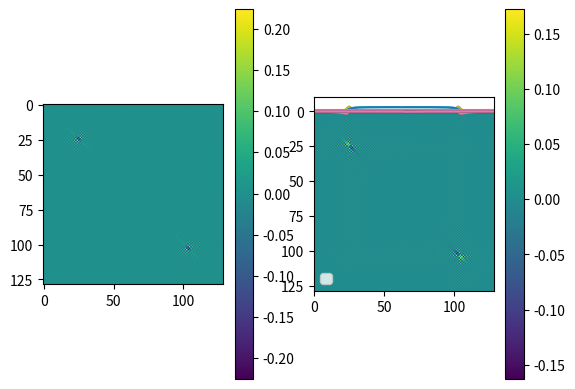

This chart was generated by the following Python code:
import numpy as np
import matplotlib.pyplot as plt


N = 129
Δ = 0.25
k_coarse = 2 * np.pi * np.fft.fftshift(np.fft.fftfreq(N, Δ))
k_fine = 2 * np.pi * np.fft.fftshift(np.fft.fftfreq(100 * N + 1, Δ / 5))
w = 1 / (k_coarse[1] - k_coarse[0])
k0 = k_coarse[len(k_coarse) // 5]
# select_domain = np.sinc(k * Δ / np.pi)
# pm_convolve = np.convolve(select_domain, select_domain, mode="same")
# kernel = 1 / (k**2 - k0**2 + 1.0j)
M_correct = np.zeros((N, N), dtype=np.complex128)
kernel = 1.0 / (k_fine**2 - k0**2 + 0.1j * k0**2)
kernel_coarse = 1.0 / (k_coarse**2 - k0**2 + 0.1j * k0**2)

for i, p in enumerate(k_coarse):
    for j, k in enumerate(k_coarse):
        integrand = np.sinc((p - k_fine) * w) * np.sinc((k - k_fine) * w) * kernel
        M_correct[i, j] = np.trapezoid(integrand)

# analytic solution (Kirchoff)
# shift kernels by N/2-1/2
shift_exp = np.exp(1.0j * k_coarse * Δ * (N // 2 + 0.5))
edge_value_kernel = kernel_coarse * shift_exp
edge_diff_kernel = 1.0j * k_coarse * edge_value_kernel
M_diff = M_correct.copy()
np.fill_diagonal(M_diff, 0.0)
M_wrap = edge_value_kernel[:, None] * edge_diff_kernel[None, :] + edge_diff_kernel[:, None] * edge_value_kernel[None, :]
plt.subplot(1, 2, 1)
plt.imshow(M_diff.imag)
plt.colorbar()
plt.subplot(1, 2, 2)
plt.imshow(M_wrap.imag)
plt.show(block=True)

# find the best approximation to approximate M_correct with a diagonal and a low-rank matrix
d_approx = np.diag(M_correct)
d_correct = d_approx.copy()

M_norm = np.linalg.norm(M_correct, "fro")
order = 2
for iteration in range(150):
    # remove the diagonal part of the approximation
    M_approx = M_correct.copy()
    np.fill_diagonal(M_approx, d_correct - d_approx)

    # compute low-rank approximation of the remainder, and add back diagonal part
    U, S, V = np.linalg.svd(M_approx, full_matrices=False)
    print(f"relative error {sum((S**2)[order:]) / M_norm}")
    M_approx = U[:, :order] @ np.diag(S[:order]) @ V[:order, :] + np.diag(d_approx)

    # adjust d_approx to take into account the diagonal of the error of the low-rank approximation
    d_approx = d_approx + 0.1 * (d_correct - np.diag(M_approx))


# plt.plot(U[:, 0].real)
# plt.plot(U[:, 0].imag)
# plt.plot(edge_value_kernel.real)
# plt.plot(edge_value_kernel.imag)
# plt.legend(["U_real", "U_imag", "edge_real", "edge_imag"])
# plt.show(block=True)

plt.plot(np.angle(U[:, 0] / edge_value_kernel))
plt.show(block=True)

plt.imshow((M_correct - np.diag(np.diag(M_correct))).real)
plt.colorbar()
plt.show(block=True)
#
# plt.plot(S)
# plt.show()
print(
    np.vdot(edge_value_kernel, edge_diff_kernel) / np.linalg.norm(edge_value_kernel) / np.linalg.norm(edge_diff_kernel)
)

plt.plot(np.fft.ifftshift(np.fft.ifft(U[:, 0])))
plt.plot(-1.0j * np.fft.ifftshift(np.fft.ifft(V[0, :])))
plt.show(block=True)


a = 1.0 / d_approx * (np.pow(-1, np.round(k_coarse * w)))
plt.plot(np.angle((U[:, 0] / V[0, :])) / np.pi)
plt.plot(np.angle((U[:, 1] / V[1, :])) / np.pi)
plt.legend()
plt.show(block=True)
# plt.plot((a * a * U[:, 0] * V[0, :]).real)
# plt.plot((a * a * U[:, 0] * V[0, :]).imag)
plt.plot(d_approx.real)
plt.plot(d_correct.real)
plt.plot(d_approx.imag)
plt.plot(d_correct.imag)

plt.plot(np.angle(d_approx))
plt.plot(np.angle(d_correct))
plt.show(block=True)

plt.plot((U[:, 0] / V[0, :]).imag)
plt.show(block=True)


plt.plot((a * U[:, 0]).real)
plt.plot((a * U[:, 0]).imag)
plt.plot((a * U[:, 1]).real)
plt.plot((a * U[:, 1]).imag)
plt.show(block=True)


fU0 = np.fft.ifft(U[:, 0])
fU1 = np.fft.ifft(U[:, 1])
plt.plot(fU0.real)
plt.plot(fU0.imag)
plt.plot(fU1.real)
plt.plot(fU1.imag)
plt.show(block=True)

plt.plot(np.abs(fU0 + fU1))
plt.plot(np.abs(fU0 - fU1))
plt.show(block=True)

f_value = np.fft.ifft(edge_value_kernel)
f_diff = np.fft.ifft(edge_diff_kernel)
ratio = np.vdot(f_value[: N // 2], f_diff[: N // 2]) / np.linalg.norm(f_value[: N // 2]) ** 2
f_right = f_value * ratio - f_diff
plt.plot((f_value * ratio).real)
plt.plot((f_value * ratio).imag)
plt.plot(f_diff.real)
plt.plot(f_diff.imag)
plt.plot(np.abs(f_right))
plt.show(block=True)

a = 1.0 / d_correct
